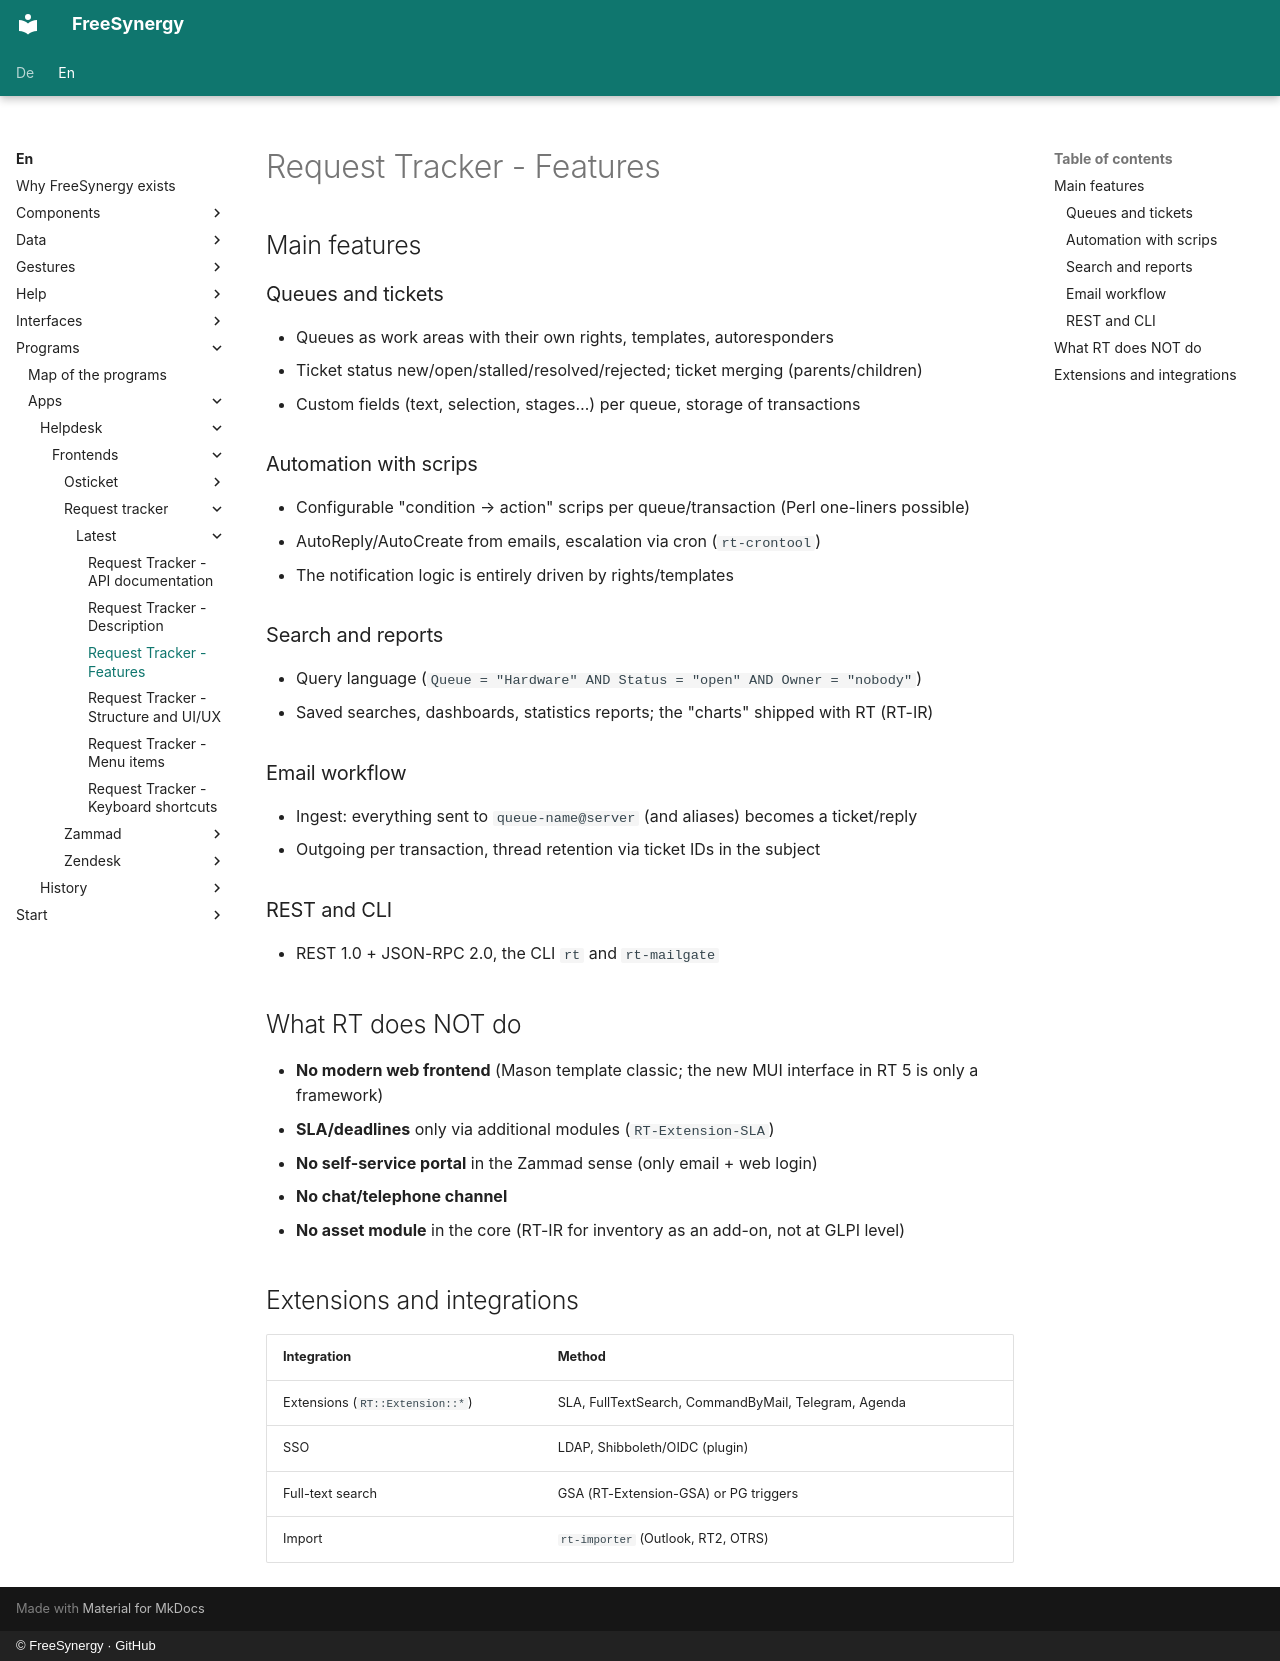

repository: FreeSynergy/fs-documentation · page: en/programs/apps/helpdesk/frontends/request-tracker/latest/features/index.html · generator: mkdocs · copyright: © FreeSynergy · GitHub

# Request Tracker - Features

## Main features

### Queues and tickets
- Queues as work areas with their own rights, templates, autoresponders
- Ticket status new/open/stalled/resolved/rejected; ticket merging (parents/children)
- Custom fields (text, selection, stages…) per queue, storage of transactions

### Automation with scrips
- Configurable "condition → action" scrips per queue/transaction (Perl one-liners possible)
- AutoReply/AutoCreate from emails, escalation via cron (`rt-crontool`)
- The notification logic is entirely driven by rights/templates

### Search and reports
- Query language (`Queue = "Hardware" AND Status = "open" AND Owner = "nobody"`)
- Saved searches, dashboards, statistics reports; the "charts" shipped with RT (RT-IR)

### Email workflow
- Ingest: everything sent to `queue-name@server` (and aliases) becomes a ticket/reply
- Outgoing per transaction, thread retention via ticket IDs in the subject

### REST and CLI
- REST 1.0 + JSON-RPC 2.0, the CLI `rt` and `rt-mailgate`

## What RT does NOT do

- **No modern web frontend** (Mason template classic; the new MUI interface in RT 5 is only a framework)
- **SLA/deadlines** only via additional modules (`RT-Extension-SLA`)
- **No self-service portal** in the Zammad sense (only email + web login)
- **No chat/telephone channel**
- **No asset module** in the core (RT-IR for inventory as an add-on, not at GLPI level)

## Extensions and integrations

| Integration | Method |
|-------------|--------|
| Extensions (`RT::Extension::*`) | SLA, FullTextSearch, CommandByMail, Telegram, Agenda |
| SSO | LDAP, Shibboleth/OIDC (plugin) |
| Full-text search | GSA (RT-Extension-GSA) or PG triggers |
| Import | `rt-importer` (Outlook, RT2, OTRS) |
